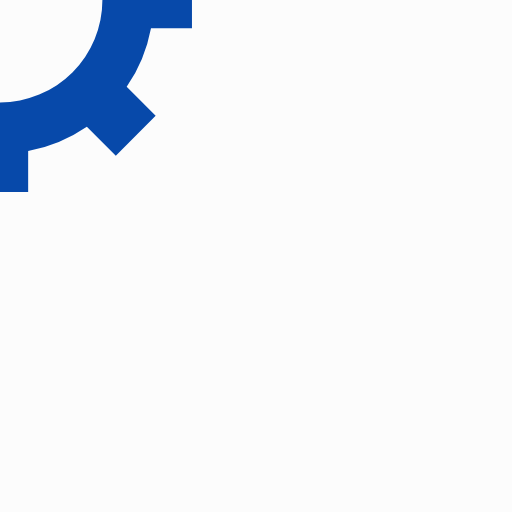
t = 0.00 s
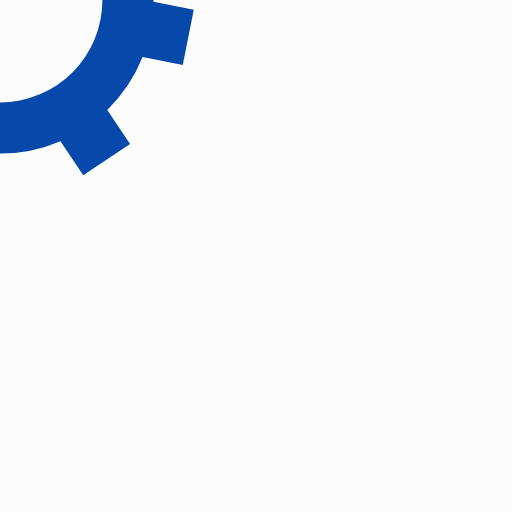
t = 0.05 s
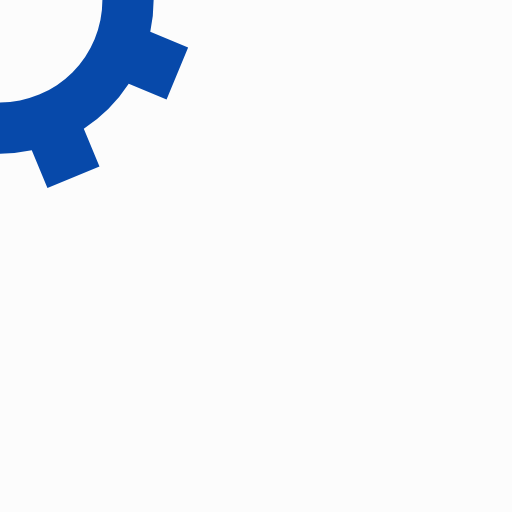
t = 0.10 s
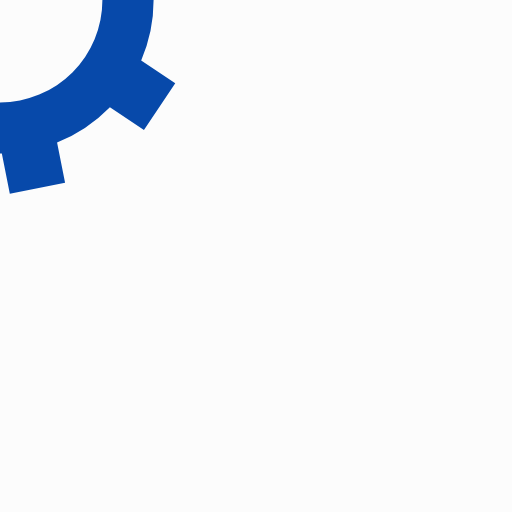
t = 0.15 s

The animated SVG that drew these frames (rendered in a browser with its animation timeline set to each time). Animation: 1 SMIL element (animateTransform=1); one cycle of 0.20 s, repeats indefinitely.

<svg xmlns="http://www.w3.org/2000/svg" style="margin:auto;background:#fcfcfc" viewBox="0 0 100 100" preserveAspectRatio="xMidYMid" display="block"><g transform="translate(50 50)"><animateTransform attributeName="transform" type="rotate" values="0;45" keyTimes="0;1" dur="0.2s" repeatCount="indefinite"/><path d="M29.492-5.5h8v11h-8a30 30 0 01-4.75 11.465L30.4 22.62l-7.78 7.78-5.656-5.657A30 30 0 015.5 29.492v8h-11v-8a30 30 0 01-11.465-4.75L-22.62 30.4l-7.78-7.78 5.657-5.656A30 30 0 01-29.492 5.5h-8v-11h8a30 30 0 014.75-11.465L-30.4-22.62l7.779-7.779 5.656 5.657A30 30 0 01-5.5-29.492v-8h11v8a30 30 0 0111.465 4.75L22.62-30.4l7.78 7.78-5.657 5.656A30 30 0 0129.492-5.5M0-20a20 20 0 100 40 20 20 0 100-40" fill="#0749aa"/></g></svg>